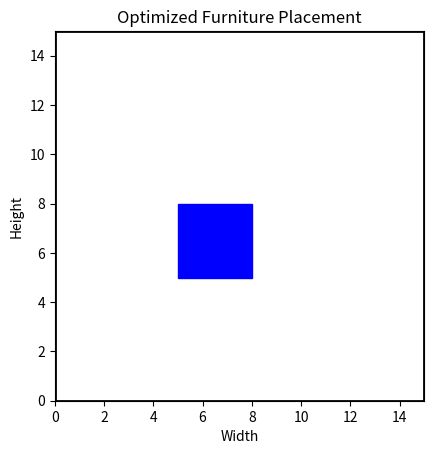

Reproduce this figure in Python.
import matplotlib.pyplot as plt

def visualize_layout(room_width, room_height, furniture_width, furniture_height, x, y):
    fig, ax = plt.subplots()
    room = plt.Rectangle((0, 0), room_width, room_height, fill=None, edgecolor="black", linewidth=2)
    furniture = plt.Rectangle((x, y), furniture_width, furniture_height, fill=True, color="blue")

    ax.add_patch(room)
    ax.add_patch(furniture)
    plt.xlim(0, room_width)
    plt.ylim(0, room_height)
    plt.gca().set_aspect("equal", adjustable="box")
    plt.xlabel("Width")
    plt.ylabel("Height")
    plt.title("Optimized Furniture Placement")
    plt.show()

# Example visualization
visualize_layout(15, 15, 3, 3, 5, 5)
